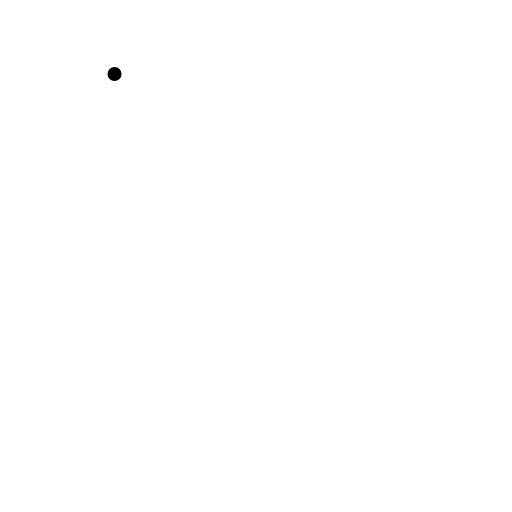
t = 0.00 s
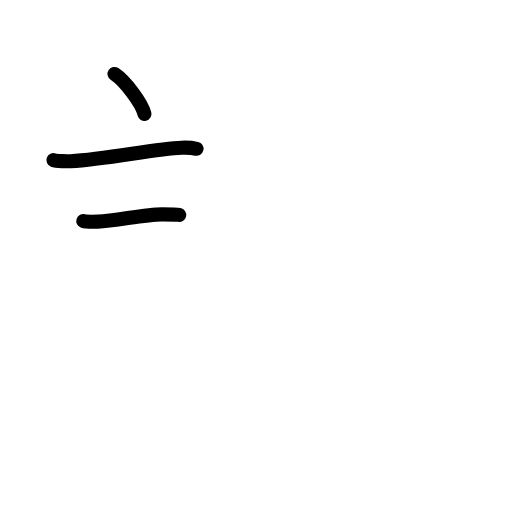
t = 2.58 s
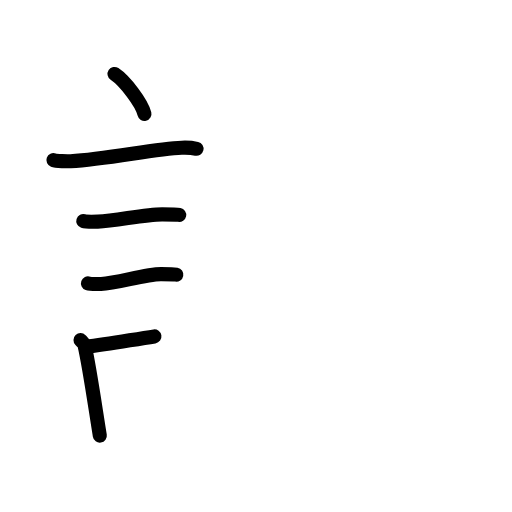
t = 5.25 s
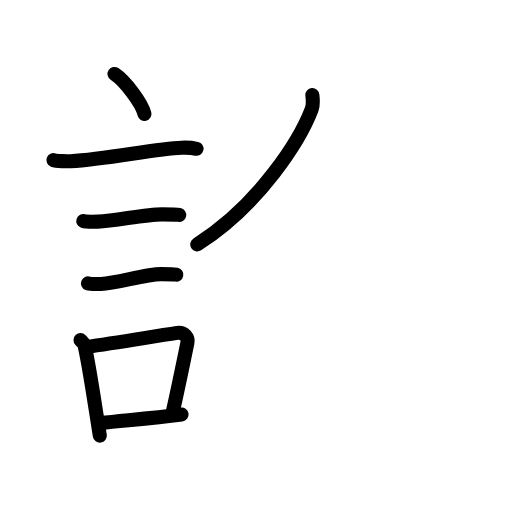
t = 7.88 s
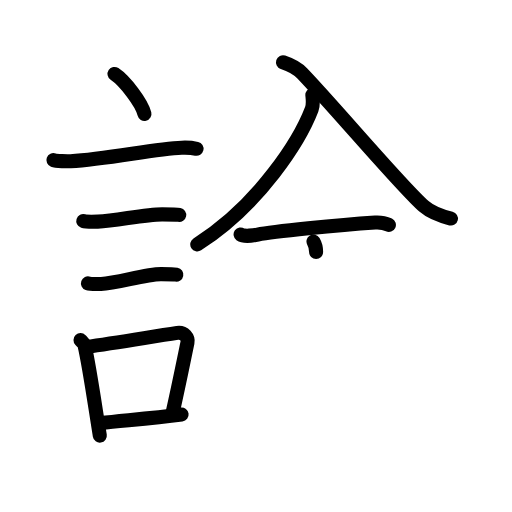
t = 10.38 s
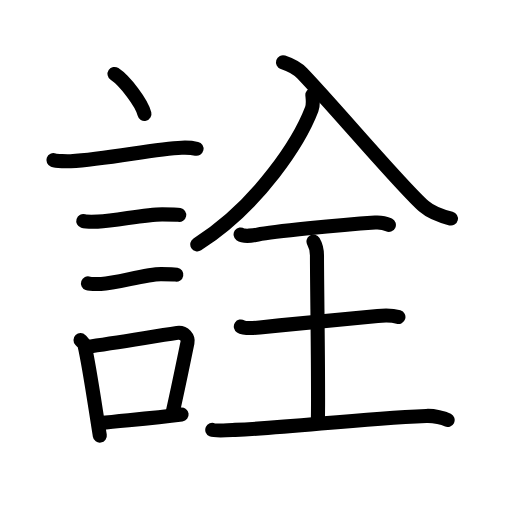
t = 13.00 s

The animated SVG that drew these frames (rendered in a browser with its animation timeline set to each time). Animation: 44 SMIL elements (animate=44); one cycle of 13.00 s.

<?xml version="1.0" encoding="UTF-8"?>
<!--
AniKanjiVG is licensed by CC-BY-SA Paul C. Sommerhoff (https://bitbucket.org/sommerhoff/anikanjivg).
AniKanjiVG uses KanjiVG which is licensed by CC-BY-SA Ulrich Apel (http://kanjivg.tagaini.net).
See also http://creativecommons.org/licenses/by-sa/3.0/
-->
<svg xmlns:kvg='http://kanjivg.tagaini.net' xmlns='http://www.w3.org/2000/svg' width='109' height='109' viewBox='0 0 109 109' style='fill:none;stroke:#000000;stroke-width:3;stroke-linecap:round;stroke-linejoin:round;' id="kvg:kanji_08a6e"><g id="kvg:08a6e" kvg:element="詮"><g id="kvg:08a6e-g1" kvg:element="言" kvg:position="left" kvg:radical="general"><path id="kvg:08a6e-s1" kvg:type="㇔" d="M24.38,15.75c2.25,1.5,5.81,6.17,6.37,8.5"><animate attributeName="d" begin="0.0s" dur="1.0s" from="M24.38,15.75C24.38,15.75,24.38,15.75,24.38,15.75" to="M24.38,15.75c2.25,1.5,5.81,6.17,6.37,8.5" />
</path>
<path id="kvg:08a6e-s2" kvg:type="㇐" d="M11.37,34.08c0.63,0.23,3.04,0.27,3.67,0.23c7.8-0.42,17.97-2.67,23.64-2.87c1.05-0.04,2.64,0.11,3.16,0.23"><animate attributeName="d" begin="1.0s" dur="0.3333333333333333s" from="M11.37,34.08C11.37,34.08,11.37,34.08,11.37,34.08" to="M11.37,34.08c0.63,0.23,3.04,0.27,3.67,0.23" />
<animate attributeName="d" begin="1.3333333333333333s" dur="0.3333333333333333s" from="M11.37,34.08c0.63,0.23,3.04,0.27,3.67,0.23c0,0,0,0,0,0,0" to="M11.37,34.08c0.63,0.23,3.04,0.27,3.67,0.23c7.8-0.42,17.97-2.67,23.64-2.87" />
<animate attributeName="d" begin="1.6666666666666665s" dur="0.3333333333333333s" from="M11.37,34.08c0.63,0.23,3.04,0.27,3.67,0.23c7.8-0.42,17.97-2.67,23.64-2.87c0,0,0,0,0,0,0" to="M11.37,34.08c0.63,0.23,3.04,0.27,3.67,0.23c7.8-0.42,17.97-2.67,23.64-2.87c1.05-0.04,2.64,0.11,3.16,0.23" />
<animate attributeName="d" begin="0s" dur="1.0s" from="M-100,-100" to="M-100,-100" />
</path>
<path id="kvg:08a6e-s3" kvg:type="㇐" d="M17.73,47.06c0.38,0.12,2.71,0.13,3.1,0.12c3.97-0.14,9.8-1.56,13.71-1.55c0.63,0,3.29,0.06,3.61,0.12"><animate attributeName="d" begin="2.0s" dur="0.3333333333333333s" from="M17.73,47.06C17.73,47.06,17.73,47.06,17.73,47.06" to="M17.73,47.06c0.38,0.12,2.71,0.13,3.1,0.12" />
<animate attributeName="d" begin="2.3333333333333335s" dur="0.3333333333333333s" from="M17.73,47.06c0.38,0.12,2.71,0.13,3.1,0.12c0,0,0,0,0,0,0" to="M17.73,47.06c0.38,0.12,2.71,0.13,3.1,0.12c3.97-0.14,9.8-1.56,13.71-1.55" />
<animate attributeName="d" begin="2.6666666666666665s" dur="0.3333333333333333s" from="M17.73,47.06c0.38,0.12,2.71,0.13,3.1,0.12c3.97-0.14,9.8-1.56,13.71-1.55c0,0,0,0,0,0,0" to="M17.73,47.06c0.38,0.12,2.71,0.13,3.1,0.12c3.97-0.14,9.8-1.56,13.71-1.55c0.63,0,3.29,0.06,3.61,0.12" />
<animate attributeName="d" begin="0s" dur="2.0s" from="M-100,-100" to="M-100,-100" />
</path>
<path id="kvg:08a6e-s4" kvg:type="㇐" d="M18.73,60.33c0.34,0.12,2.42,0.13,2.77,0.12c3.55-0.13,9.32-2.11,12.81-2.09c0.57,0,2.94,0.06,3.22,0.11"><animate attributeName="d" begin="3.0s" dur="0.3333333333333333s" from="M18.73,60.33C18.73,60.33,18.73,60.33,18.73,60.33" to="M18.73,60.33c0.34,0.12,2.42,0.13,2.77,0.12" />
<animate attributeName="d" begin="3.3333333333333335s" dur="0.3333333333333333s" from="M18.73,60.33c0.34,0.12,2.42,0.13,2.77,0.12c0,0,0,0,0,0,0" to="M18.73,60.33c0.34,0.12,2.42,0.13,2.77,0.12c3.55-0.13,9.32-2.11,12.81-2.09" />
<animate attributeName="d" begin="3.6666666666666665s" dur="0.3333333333333333s" from="M18.73,60.33c0.34,0.12,2.42,0.13,2.77,0.12c3.55-0.13,9.32-2.11,12.81-2.09c0,0,0,0,0,0,0" to="M18.73,60.33c0.34,0.12,2.42,0.13,2.77,0.12c3.55-0.13,9.32-2.11,12.81-2.09c0.57,0,2.94,0.06,3.22,0.11" />
<animate attributeName="d" begin="0s" dur="3.0s" from="M-100,-100" to="M-100,-100" />
</path>
<g id="kvg:08a6e-g2" kvg:element="口"><path id="kvg:08a6e-s5" kvg:type="㇑" d="M17.14,72.4c0.35,0.36,0.75,0.65,0.86,1.13c0.99,4.21,2.25,13.04,3.25,19.21"><animate attributeName="d" begin="4.0s" dur="0.5s" from="M17.14,72.4C17.14,72.4,17.14,72.4,17.14,72.4" to="M17.14,72.4c0.35,0.36,0.75,0.65,0.86,1.13" />
<animate attributeName="d" begin="4.5s" dur="0.5s" from="M17.14,72.4c0.35,0.36,0.75,0.65,0.86,1.13c0,0,0,0,0,0,0" to="M17.14,72.4c0.35,0.36,0.75,0.65,0.86,1.13c0.99,4.21,2.25,13.04,3.25,19.21" />
<animate attributeName="d" begin="0s" dur="4.0s" from="M-100,-100" to="M-100,-100" />
</path>
<path id="kvg:08a6e-s6" kvg:type="㇕b" d="M18.31,73.87c6.44-0.89,13.48-2.1,19.42-3c1.49-0.22,2.39,1.04,2.18,2.06c-0.89,4.25-1.66,8.22-3.24,15.28"><animate attributeName="d" begin="5.0s" dur="0.3333333333333333s" from="M18.31,73.87C18.31,73.87,18.31,73.87,18.31,73.87" to="M18.31,73.87c6.44-0.89,13.48-2.1,19.42-3" />
<animate attributeName="d" begin="5.333333333333333s" dur="0.3333333333333333s" from="M18.31,73.87c6.44-0.89,13.48-2.1,19.42-3c0,0,0,0,0,0,0" to="M18.31,73.87c6.44-0.89,13.48-2.1,19.42-3c1.49-0.22,2.39,1.04,2.18,2.06" />
<animate attributeName="d" begin="5.666666666666667s" dur="0.3333333333333333s" from="M18.31,73.87c6.44-0.89,13.48-2.1,19.42-3c1.49-0.22,2.39,1.04,2.18,2.06c0,0,0,0,0,0,0" to="M18.31,73.87c6.44-0.89,13.48-2.1,19.42-3c1.49-0.22,2.39,1.04,2.18,2.06c-0.89,4.25-1.66,8.22-3.24,15.28" />
<animate attributeName="d" begin="0s" dur="5.0s" from="M-100,-100" to="M-100,-100" />
</path>
<path id="kvg:08a6e-s7" kvg:type="㇐b" d="M21.47,90.05c4.8-0.54,10.6-0.97,17.19-1.81"><animate attributeName="d" begin="6.0s" dur="1.0s" from="M21.47,90.05C21.47,90.05,21.47,90.05,21.47,90.05" to="M21.47,90.05c4.8-0.54,10.6-0.97,17.19-1.81" />
<animate attributeName="d" begin="0s" dur="6.0s" from="M-100,-100" to="M-100,-100" />
</path>
</g>
</g>
<g id="kvg:08a6e-g3" kvg:element="全" kvg:position="right"><g id="kvg:08a6e-g4" kvg:element="人" kvg:position="top"><path id="kvg:08a6e-s8" kvg:type="㇒" d="M66.5,20.25c0.07,0.75,0.26,1.97-0.14,3.01C63.9,29.7,55.47,43.38,42,52.02"><animate attributeName="d" begin="7.0s" dur="0.5s" from="M66.5,20.25C66.5,20.25,66.5,20.25,66.5,20.25" to="M66.5,20.25c0.07,0.75,0.26,1.97-0.14,3.01" />
<animate attributeName="d" begin="7.5s" dur="0.5s" from="M66.5,20.25c0.07,0.75,0.26,1.97-0.14,3.01c0,0,0,0,0,0,0" to="M66.5,20.25c0.07,0.75,0.26,1.97-0.14,3.01C63.9,29.7,55.47,43.38,42,52.02" />
<animate attributeName="d" begin="0s" dur="7.0s" from="M-100,-100" to="M-100,-100" />
</path>
<path id="kvg:08a6e-s9" kvg:type="㇏" d="M60.25,13.25c1.98,0.66,3.36,1.61,4.09,2.37c7.21,7.53,21.22,24.22,25.91,28.3c1.75,1.52,4,2.18,5.75,2.61"><animate attributeName="d" begin="8.0s" dur="0.3333333333333333s" from="M60.25,13.25C60.25,13.25,60.25,13.25,60.25,13.25" to="M60.25,13.25c1.98,0.66,3.36,1.61,4.09,2.37" />
<animate attributeName="d" begin="8.333333333333334s" dur="0.3333333333333333s" from="M60.25,13.25c1.98,0.66,3.36,1.61,4.09,2.37c0,0,0,0,0,0,0" to="M60.25,13.25c1.98,0.66,3.36,1.61,4.09,2.37c7.21,7.53,21.22,24.22,25.91,28.3" />
<animate attributeName="d" begin="8.666666666666666s" dur="0.3333333333333333s" from="M60.25,13.25c1.98,0.66,3.36,1.61,4.09,2.37c7.21,7.53,21.22,24.22,25.91,28.3c0,0,0,0,0,0,0" to="M60.25,13.25c1.98,0.66,3.36,1.61,4.09,2.37c7.21,7.53,21.22,24.22,25.91,28.3c1.75,1.52,4,2.18,5.75,2.61" />
<animate attributeName="d" begin="0s" dur="8.0s" from="M-100,-100" to="M-100,-100" />
</path>
</g>
<g id="kvg:08a6e-g5" kvg:element="王" kvg:original="玉" kvg:partial="true" kvg:position="bottom"><path id="kvg:08a6e-s10" kvg:type="㇐" d="M51.22,49.91c0.69,0.5,2.94,0.18,3.64,0.03c3.25-0.68,17.2-2.05,25.02-2.57c1.07-0.07,2.03,0.1,2.91,0.52"><animate attributeName="d" begin="9.0s" dur="0.3333333333333333s" from="M51.22,49.91C51.22,49.91,51.22,49.91,51.22,49.91" to="M51.22,49.91c0.69,0.5,2.94,0.18,3.64,0.03" />
<animate attributeName="d" begin="9.333333333333334s" dur="0.3333333333333333s" from="M51.22,49.91c0.69,0.5,2.94,0.18,3.64,0.03c0,0,0,0,0,0,0" to="M51.22,49.91c0.69,0.5,2.94,0.18,3.64,0.03c3.25-0.68,17.2-2.05,25.02-2.57" />
<animate attributeName="d" begin="9.666666666666666s" dur="0.3333333333333333s" from="M51.22,49.91c0.69,0.5,2.94,0.18,3.64,0.03c3.25-0.68,17.2-2.05,25.02-2.57c0,0,0,0,0,0,0" to="M51.22,49.91c0.69,0.5,2.94,0.18,3.64,0.03c3.25-0.68,17.2-2.05,25.02-2.57c1.07-0.07,2.03,0.1,2.91,0.52" />
<animate attributeName="d" begin="0s" dur="9.0s" from="M-100,-100" to="M-100,-100" />
</path>
<path id="kvg:08a6e-s11" kvg:type="㇑a" d="M66.74,51.42c0.74,1.24,0.74,1.98,0.74,2.97c0,6.92,0.37,28.52,0.19,35.44"><animate attributeName="d" begin="10.0s" dur="0.5s" from="M66.74,51.42C66.74,51.42,66.74,51.42,66.74,51.42" to="M66.74,51.42c0.74,1.24,0.74,1.98,0.74,2.97" />
<animate attributeName="d" begin="10.5s" dur="0.5s" from="M66.74,51.42c0.74,1.24,0.74,1.98,0.74,2.97c0,0,0,0,0,0,0" to="M66.74,51.42c0.74,1.24,0.74,1.98,0.74,2.97c0,6.92,0.37,28.52,0.19,35.44" />
<animate attributeName="d" begin="0s" dur="10.0s" from="M-100,-100" to="M-100,-100" />
</path>
<path id="kvg:08a6e-s12" kvg:type="㇐" d="M51.27,69.5c0.75,0.48,3.24,0.29,4.02,0.21c8.03-0.84,15.68-1.59,25.11-2.46c0.94-0.09,3.01-0.2,4.42,0.23"><animate attributeName="d" begin="11.0s" dur="0.3333333333333333s" from="M51.27,69.5C51.27,69.5,51.27,69.5,51.27,69.5" to="M51.27,69.5c0.75,0.48,3.24,0.29,4.02,0.21" />
<animate attributeName="d" begin="11.333333333333334s" dur="0.3333333333333333s" from="M51.27,69.5c0.75,0.48,3.24,0.29,4.02,0.21c0,0,0,0,0,0,0" to="M51.27,69.5c0.75,0.48,3.24,0.29,4.02,0.21c8.03-0.84,15.68-1.59,25.11-2.46" />
<animate attributeName="d" begin="11.666666666666666s" dur="0.3333333333333333s" from="M51.27,69.5c0.75,0.48,3.24,0.29,4.02,0.21c8.03-0.84,15.68-1.59,25.11-2.46c0,0,0,0,0,0,0" to="M51.27,69.5c0.75,0.48,3.24,0.29,4.02,0.21c8.03-0.84,15.68-1.59,25.11-2.46c0.94-0.09,3.01-0.2,4.42,0.23" />
<animate attributeName="d" begin="0s" dur="11.0s" from="M-100,-100" to="M-100,-100" />
</path>
<path id="kvg:08a6e-s13" kvg:type="㇐" d="M45.19,91.52c0.62,0.27,3.82,0.05,4.87,0c12.68-0.53,25.06-2.31,40.7-2.97c1.68-0.07,3.7,0.45,4.54,0.87"><animate attributeName="d" begin="12.0s" dur="0.3333333333333333s" from="M45.19,91.52C45.19,91.52,45.19,91.52,45.19,91.52" to="M45.19,91.52c0.62,0.27,3.82,0.05,4.87,0" />
<animate attributeName="d" begin="12.333333333333334s" dur="0.3333333333333333s" from="M45.19,91.52c0.62,0.27,3.82,0.05,4.87,0c0,0,0,0,0,0,0" to="M45.19,91.52c0.62,0.27,3.82,0.05,4.87,0c12.68-0.53,25.06-2.31,40.7-2.97" />
<animate attributeName="d" begin="12.666666666666666s" dur="0.3333333333333333s" from="M45.19,91.52c0.62,0.27,3.82,0.05,4.87,0c12.68-0.53,25.06-2.31,40.7-2.97c0,0,0,0,0,0,0" to="M45.19,91.52c0.62,0.27,3.82,0.05,4.87,0c12.68-0.53,25.06-2.31,40.7-2.97c1.68-0.07,3.7,0.45,4.54,0.87" />
<animate attributeName="d" begin="0s" dur="12.0s" from="M-100,-100" to="M-100,-100" />
</path>
</g>
</g>
</g>
</svg>
